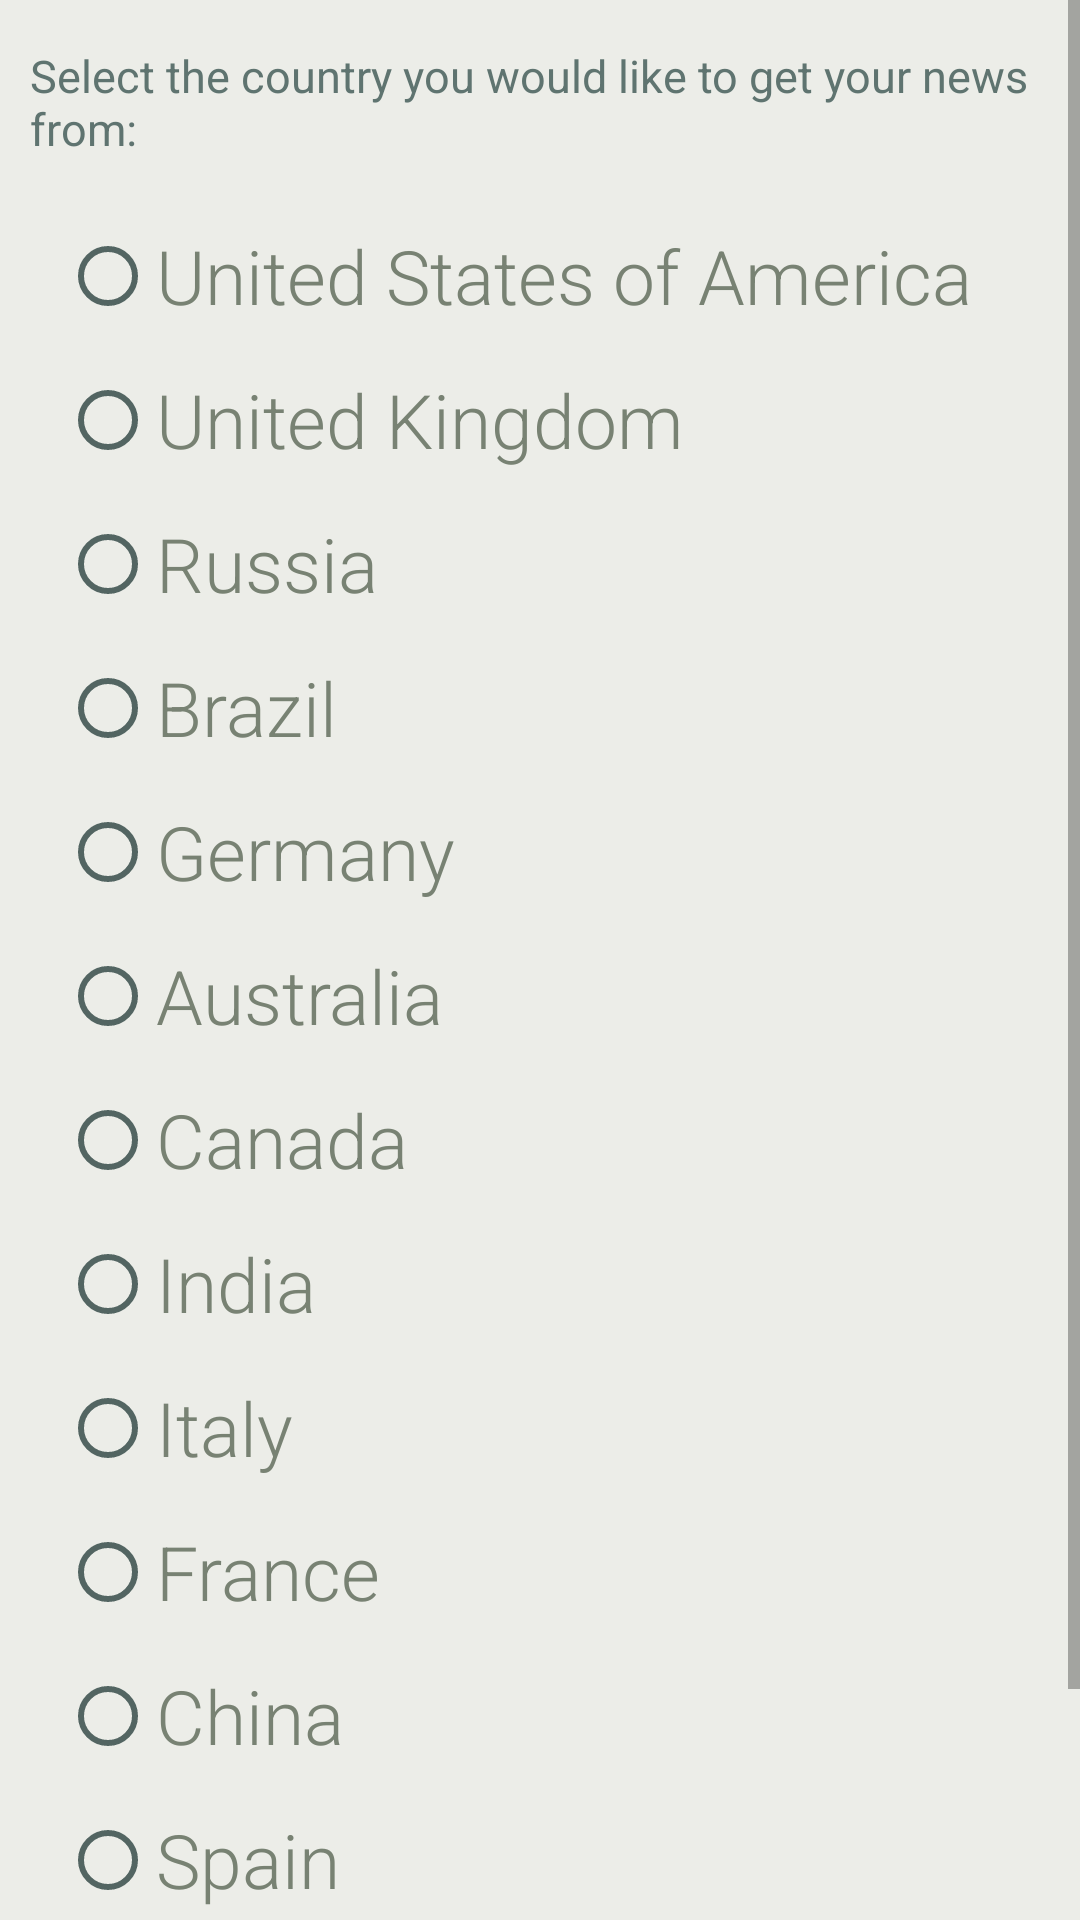

Layout XML and referenced resources for this Android screen:
<!-- AndroidManifest.xml: application theme AppTheme -->
<!-- res/layout/fragment_settings_country_screen.xml -->
<?xml version="1.0" encoding="utf-8"?>
<androidx.constraintlayout.widget.ConstraintLayout xmlns:android="http://schemas.android.com/apk/res/android"
    xmlns:app="http://schemas.android.com/apk/res-auto"
    xmlns:tools="http://schemas.android.com/tools"
    android:layout_width="match_parent"
    android:layout_height="match_parent"
    android:background="@color/app_background_color">

    <ScrollView
        android:layout_width="match_parent"
        android:layout_height="match_parent"
        android:orientation="vertical"
        app:layout_constraintBottom_toBottomOf="parent"
        app:layout_constraintEnd_toEndOf="parent"
        app:layout_constraintStart_toStartOf="parent"
        app:layout_constraintTop_toTopOf="parent">

        <LinearLayout
            android:layout_width="match_parent"
            android:layout_height="0dp"
            android:orientation="vertical"
            app:layout_constraintBottom_toBottomOf="parent"
            app:layout_constraintEnd_toEndOf="parent"
            app:layout_constraintStart_toStartOf="parent"
            app:layout_constraintTop_toBottomOf="parent">


            <TextView
                android:id="@+id/settings_description"
                android:layout_width="match_parent"
                android:layout_height="wrap_content"
                android:layout_marginHorizontal="10dp"
                android:layout_marginVertical="15dp"
                android:text="@string/settings_country_description_text"
                android:textColor="@color/app_action_bar_color"
                android:textSize="15sp" />

            <RadioGroup
                android:id="@+id/radio_group"
                android:layout_width="match_parent"
                android:layout_height="wrap_content">

                <RadioButton
                    android:id="@+id/us"
                    android:layout_width="match_parent"
                    android:layout_height="wrap_content"
                    android:layout_marginHorizontal="20dp"
                    android:buttonTint="@color/app_action_bar_color_secondary"
                    android:fontFamily="sans-serif-light"
                    android:text="@string/us_text"
                    android:textColor="@color/item_headline_text_color"
                    android:textSize="25sp" />

                <RadioButton
                    android:id="@+id/gb"
                    android:layout_width="match_parent"
                    android:layout_height="wrap_content"
                    android:layout_marginHorizontal="20dp"
                    android:buttonTint="@color/app_action_bar_color_secondary"
                    android:fontFamily="sans-serif-light"
                    android:text="@string/gb_text"
                    android:textColor="@color/item_headline_text_color"
                    android:textSize="25sp" />

                <RadioButton
                    android:id="@+id/ru"
                    android:layout_width="match_parent"
                    android:layout_height="wrap_content"
                    android:layout_marginHorizontal="20dp"
                    android:buttonTint="@color/app_action_bar_color_secondary"
                    android:fontFamily="sans-serif-light"
                    android:text="@string/ru_text"
                    android:textColor="@color/item_headline_text_color"
                    android:textSize="25sp" />

                <RadioButton
                    android:id="@+id/br"
                    android:layout_width="match_parent"
                    android:layout_height="wrap_content"
                    android:layout_marginHorizontal="20dp"
                    android:buttonTint="@color/app_action_bar_color_secondary"
                    android:fontFamily="sans-serif-light"
                    android:text="@string/br_text"
                    android:textColor="@color/item_headline_text_color"
                    android:textSize="25sp" />

                <RadioButton
                    android:id="@+id/de"
                    android:layout_width="match_parent"
                    android:layout_height="wrap_content"
                    android:layout_marginHorizontal="20dp"
                    android:buttonTint="@color/app_action_bar_color_secondary"
                    android:fontFamily="sans-serif-light"
                    android:text="@string/de_text"
                    android:textColor="@color/item_headline_text_color"
                    android:textSize="25sp" />

                <RadioButton
                    android:id="@+id/au"
                    android:layout_width="match_parent"
                    android:layout_height="wrap_content"
                    android:layout_marginHorizontal="20dp"
                    android:buttonTint="@color/app_action_bar_color_secondary"
                    android:fontFamily="sans-serif-light"
                    android:text="@string/au_text"
                    android:textColor="@color/item_headline_text_color"
                    android:textSize="25sp" />

                <RadioButton
                    android:id="@+id/ca"
                    android:layout_width="match_parent"
                    android:layout_height="wrap_content"
                    android:layout_marginHorizontal="20dp"
                    android:buttonTint="@color/app_action_bar_color_secondary"
                    android:fontFamily="sans-serif-light"
                    android:text="@string/ca_text"
                    android:textColor="@color/item_headline_text_color"
                    android:textSize="25sp" />

                <RadioButton
                    android:id="@+id/in"
                    android:layout_width="match_parent"
                    android:layout_height="wrap_content"
                    android:layout_marginHorizontal="20dp"
                    android:buttonTint="@color/app_action_bar_color_secondary"
                    android:fontFamily="sans-serif-light"
                    android:text="@string/in_text"
                    android:textColor="@color/item_headline_text_color"
                    android:textSize="25sp" />

                <RadioButton
                    android:id="@+id/it"
                    android:layout_width="match_parent"
                    android:layout_height="wrap_content"
                    android:layout_marginHorizontal="20dp"
                    android:buttonTint="@color/app_action_bar_color_secondary"
                    android:fontFamily="sans-serif-light"
                    android:text="@string/it_text"
                    android:textColor="@color/item_headline_text_color"
                    android:textSize="25sp" />

                <RadioButton
                    android:id="@+id/fr"
                    android:layout_width="match_parent"
                    android:layout_height="wrap_content"
                    android:layout_marginHorizontal="20dp"
                    android:buttonTint="@color/app_action_bar_color_secondary"
                    android:fontFamily="sans-serif-light"
                    android:text="@string/fr_text"
                    android:textColor="@color/item_headline_text_color"
                    android:textSize="25sp" />

                <RadioButton
                    android:id="@+id/cn"
                    android:layout_width="match_parent"
                    android:layout_height="wrap_content"
                    android:layout_marginHorizontal="20dp"
                    android:buttonTint="@color/app_action_bar_color_secondary"
                    android:fontFamily="sans-serif-light"
                    android:text="@string/ch_text"
                    android:textColor="@color/item_headline_text_color"
                    android:textSize="25sp" />

                <RadioButton
                    android:id="@+id/es"
                    android:layout_width="match_parent"
                    android:layout_height="wrap_content"
                    android:layout_marginHorizontal="20dp"
                    android:buttonTint="@color/app_action_bar_color_secondary"
                    android:fontFamily="sans-serif-light"
                    android:text="@string/sp_text"
                    android:textColor="@color/item_headline_text_color"
                    android:textSize="25sp" />

            </RadioGroup>

            <TextView
                android:id="@+id/settings_explanation"
                android:layout_width="match_parent"
                android:layout_height="wrap_content"
                android:layout_marginHorizontal="20dp"
                android:layout_marginVertical="5dp"
                android:text="@string/settings_explanation_text"
                android:textColor="@color/item_source_date_and_time_text_color"
                android:textSize="15sp" />

        </LinearLayout>

    </ScrollView>

</androidx.constraintlayout.widget.ConstraintLayout>
<!-- resources referenced by this layout -->
<resources>
  <color name="app_action_bar_color">#5F7470</color>
  <color name="app_action_bar_color_secondary">#536562</color>
  <color name="app_background_color">#ECEDE8</color>
  <color name="item_headline_text_color">#788273</color>
  <color name="item_source_date_and_time_text_color">#C4C9BA</color>
  <string name="au_text">Australia</string>
  <string name="br_text">Brazil</string>
  <string name="ca_text">Canada</string>
  <string name="ch_text">China</string>
  <string name="de_text">Germany</string>
  <string name="fr_text">France</string>
  <string name="gb_text">United Kingdom</string>
  <string name="in_text">India</string>
  <string name="it_text">Italy</string>
  <string name="ru_text">Russia</string>
  <string name="settings_country_description_text">Select the country you would like to get your news from:</string>
  <string name="settings_explanation_text">Your preferences will affect both your breaking news feed and your sources listing when you click on the All our sources button at the side menu.</string>
  <string name="sp_text">Spain</string>
  <string name="us_text">United States of America</string>
  <style name="AppTheme" parent="Theme.MaterialComponents.Light.NoActionBar">
          <item name="windowActionBar">false</item>
          <item name="windowNoTitle">true</item>
          <item name="colorPrimary">@color/app_action_bar_color</item>
          <item name="colorPrimaryDark">@color/app_action_bar_color_secondary</item>
          <item name="colorAccent">@color/teal_200</item>
      </style>
  <color name="teal_200">#FF03DAC5</color>
</resources>
